Image classification data set "dataset_preprocessing" (marshaniswah/Workflow-CI on GitHub). Class labels (6): buildings, forest, glacier, mountain, sea, street.

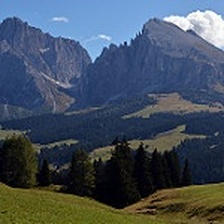
Label: mountain

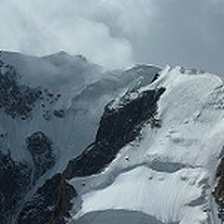
Label: glacier

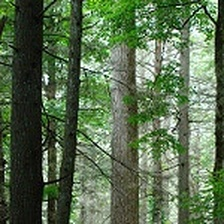
Label: forest

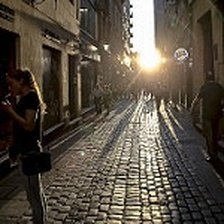
Label: street

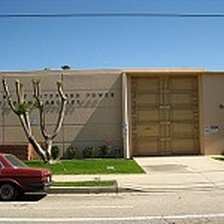
Label: buildings

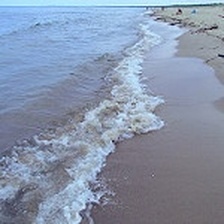
Label: sea
